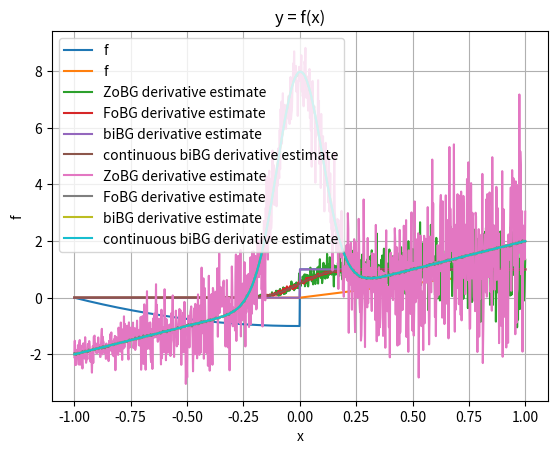

This figure's Python source:
import numpy as np
import matplotlib.pyplot as plt
from scipy.stats import norm

rng = np.random.default_rng()
sigma = 0.1
t = 0.1


def coulomb_friction(x):
    return x**2 + (-1 if x < 0 else 1)


def smoothed_coulomb_friction(x, t):
    assert t > 0
    return x**2 + (-1 if x < -t / 2 else 1 if x > t / 2 else 2 * x / t)


def ReLU(x):
    return np.maximum(x, 0)


def visualize(f):
    xs = np.linspace(-1, 1, 1000)
    y = np.array([f(x) for x in xs])

    plt.plot(xs, y, label="f")

    plt.legend()
    plt.xlabel("x")
    plt.ylabel("f")
    plt.title("y = f(x)")
    plt.grid(True)
    plt.show()


def gaussian_pdf(x, mu=0.0, sigma=1.0):
    return 1.0 / (np.sqrt(2 * np.pi) * sigma) * np.exp(-0.5 * ((x - mu) / sigma) ** 2)


def gaussian_cdf(x, mu=0.0, sigma=1.0):
    return norm.cdf(x, loc=mu, scale=sigma)


def zo_gradient(f, x, M=100):
    x = np.array([x], dtype=np.float64)
    omegas = np.random.normal(loc=0, scale=sigma, size=M)
    xs = x + omegas
    fx = np.array([f(xi) for xi in xs])
    glp = -omegas / (sigma**2)
    return -(fx * glp).sum(axis=0) / M


def fo_gradient(f, x, M=100):
    x = np.array([x], dtype=np.float64)
    omegas = np.random.normal(loc=0, scale=sigma, size=M)
    xs = x + omegas
    if f == coulomb_friction:
        grads = 2 * xs
        return grads.mean() + 2 * gaussian_pdf(-x, mu=0, sigma=sigma)
    elif f == ReLU:
        grads = xs >= 0
        return grads.mean()


def bi_gradient(f, x, M=100):
    x = np.array([x], dtype=np.float64)
    if f == coulomb_friction:
        grads = 2 * x
        return grads.mean() + 2 * gaussian_pdf(-x, mu=0, sigma=sigma)
    elif f == ReLU:
        grads = x >= 0
        return grads.mean()


def continuous_bi_gradient(f, x, M=100):
    x = np.array([x], dtype=np.float64)
    if f == coulomb_friction:
        grads = 2 * x
        return grads.mean() + 2 * gaussian_pdf(-x, mu=0, sigma=sigma)
    elif f == ReLU:
        grads = gaussian_cdf(x, 0, sigma)
        return grads.mean()


def visualize_derivatives(f, M=100):
    xs = np.linspace(-1, 1, 1000)

    y1 = np.array([zo_gradient(f, x, M=100) for x in xs])
    y2 = np.array([fo_gradient(f, x, M=100) for x in xs])
    y3 = np.array([bi_gradient(f, x, M=100) for x in xs])
    y4 = np.array([continuous_bi_gradient(f, x, M=100) for x in xs])

    plt.plot(xs, y1, label="ZoBG derivative estimate")
    plt.plot(xs, y2, label="FoBG derivative estimate")
    plt.plot(xs, y3, label="biBG derivative estimate")
    plt.plot(xs, y4, label="continuous biBG derivative estimate")
    plt.legend()
    plt.grid(True)
    plt.show()


visualize(coulomb_friction)
visualize(ReLU)
visualize_derivatives(ReLU)
visualize_derivatives(coulomb_friction)
